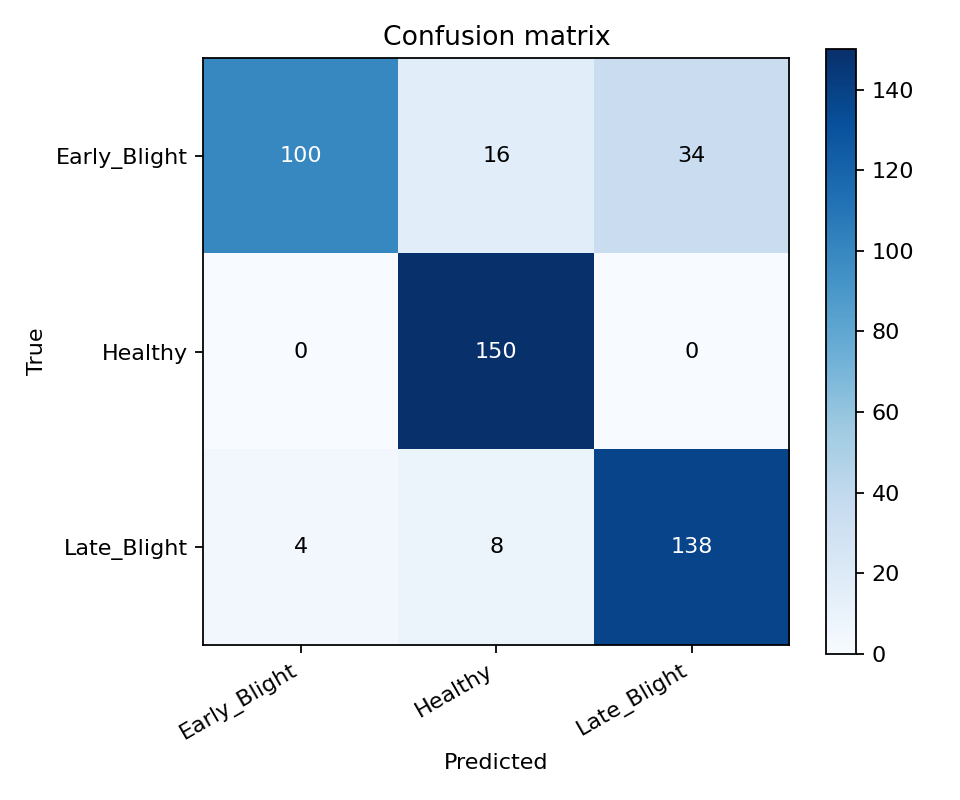

Source data for this figure (header and first rows):
true/pred, Early_Blight, Healthy, Late_Blight
Early_Blight, 100, 16, 34
Healthy, 0, 150, 0
Late_Blight, 4, 8, 138
